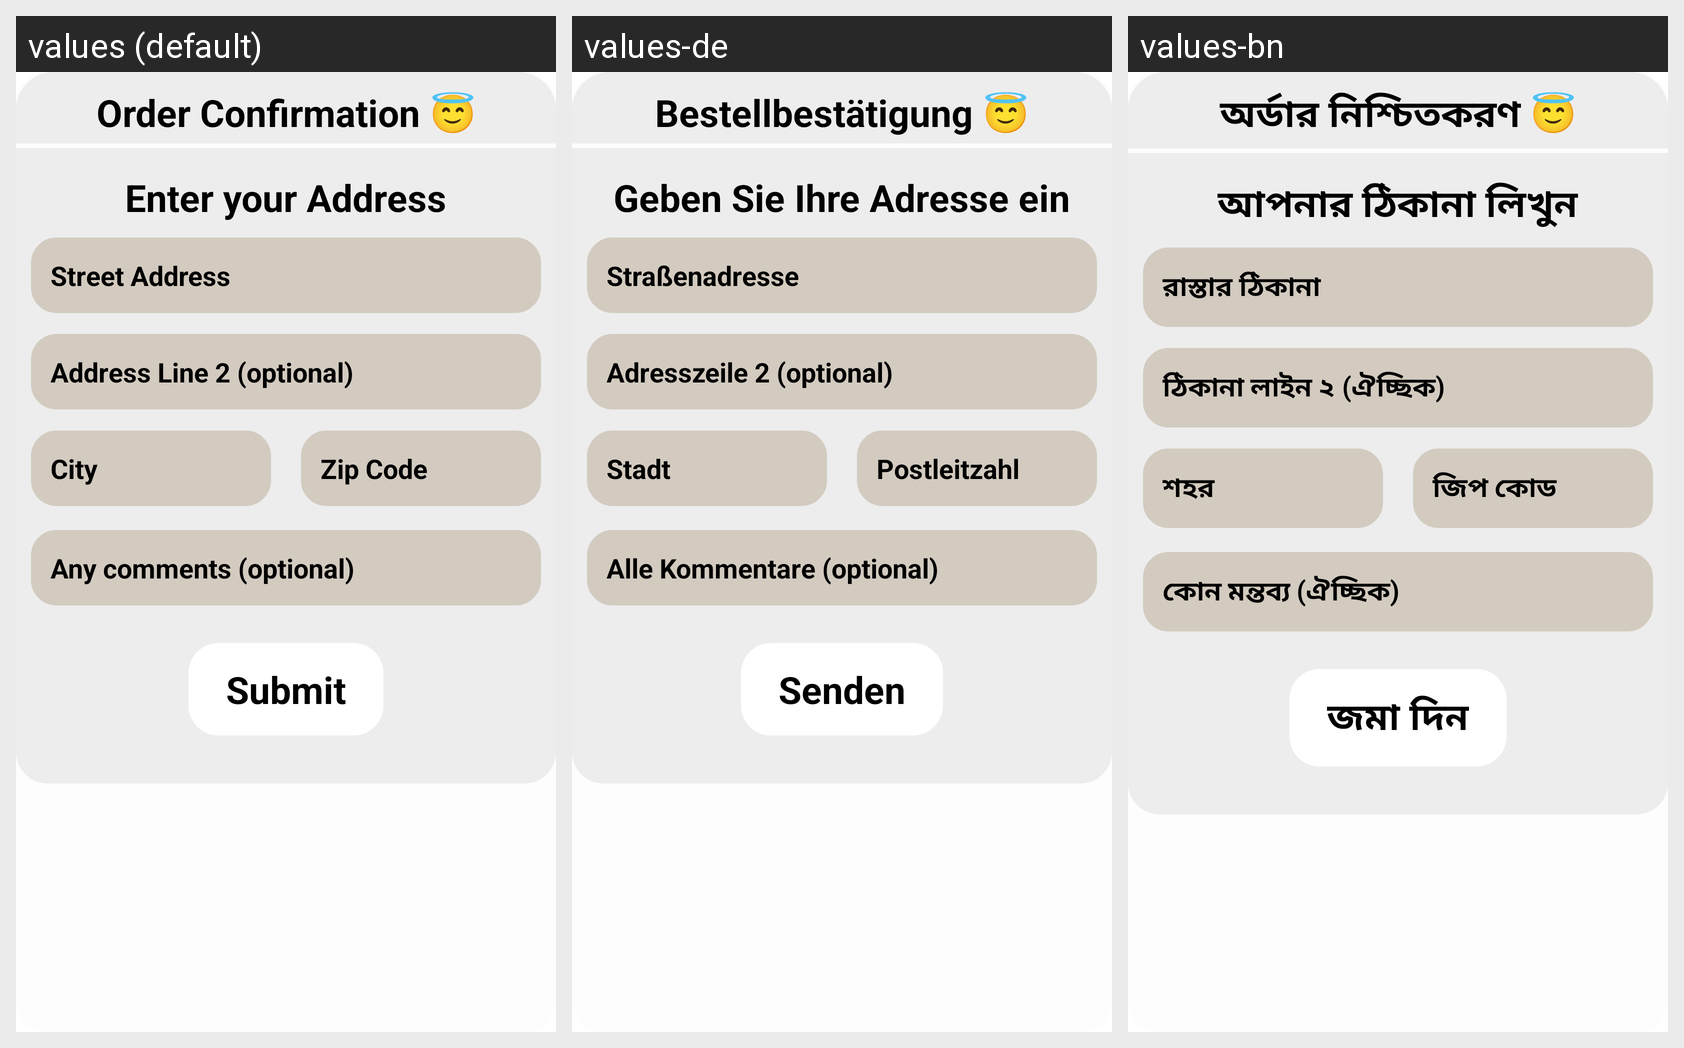

Translations of the strings shown on this Android screen, per locale in the grid:
Android screen res/layout/dialog_redeem.xml rendered under 3 locales, left to right: values (default), values-de, values-bn. Device: Nexus 5 (rendered at 1080×1920; each locale shown at half size, 540×960, under a caption strip naming it); theme AppTheme.
Other locales in the repository, not shown: values-ar, values-es, values-fr, values-hi, values-it, values-pt, values-ta, values-te, values-ur.
Strings drawn on this screen, with the default value and each locale's value (text and hints the layout hard-codes, and strings that could not be matched under every locale, appear in the picture but are not listed):

string133
  values: Order Confirmation 😇
  values-de: Bestellbestätigung 😇
  values-bn: অর্ডার নিশ্চিতকরণ 😇

order_enteraddress
  values: Enter your Address
  values-de: Geben Sie Ihre Adresse ein
  values-bn: আপনার ঠিকানা লিখুন

order_address
  values: Street Address
  values-de: Straßenadresse
  values-bn: রাস্তার ঠিকানা

order_address2
  values: Address Line 2 (optional)
  values-de: Adresszeile 2 (optional)
  values-bn: ঠিকানা লাইন ২ (ঐচ্ছিক)

order_city
  values: City
  values-de: Stadt
  values-bn: শহর

order_zip
  values: Zip Code
  values-de: Postleitzahl
  values-bn: জিপ কোড

order_comment
  values: Any comments (optional)
  values-de: Alle Kommentare (optional)
  values-bn: কোন মন্তব্য (ঐচ্ছিক)

string248
  values: Submit
  values-de: Senden
  values-bn: জমা দিন
